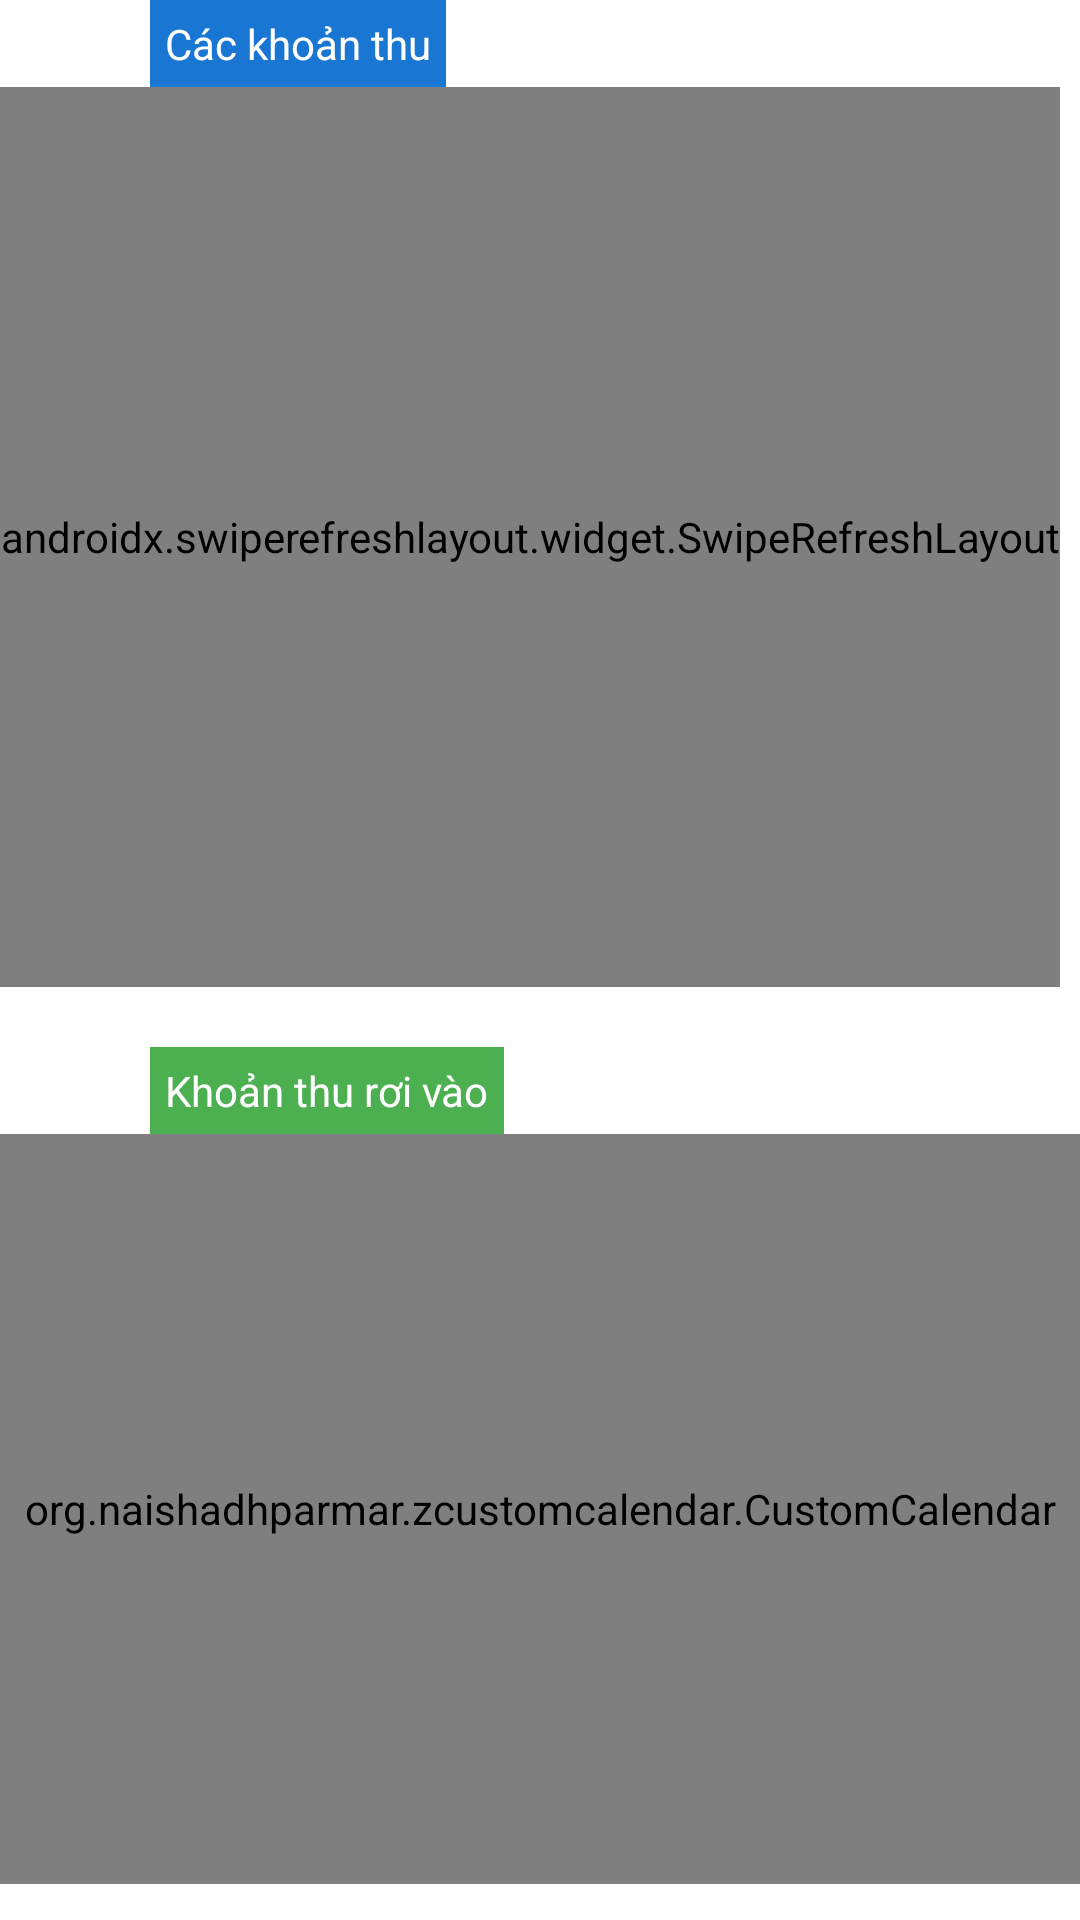

This screen was rendered from an Android layout file. Write that file and the resources it references.
<!-- AndroidManifest.xml: application theme Theme.SaveMoneyTime -->
<!-- res/layout/fragment_list_revenue.xml -->
<?xml version="1.0" encoding="utf-8"?>
<LinearLayout xmlns:android="http://schemas.android.com/apk/res/android"
    xmlns:tools="http://schemas.android.com/tools"
    android:layout_width="match_parent"
    android:layout_height="match_parent"
    android:orientation="vertical"
    tools:context=".MainApplication.FragmentInFragment.SecondFrag.ListRevenueFragment">

    
    <TextView
        android:layout_width="wrap_content"
        android:layout_height="wrap_content"
        android:text="Các khoản thu"
        android:padding="5dp"
        android:background="@color/bt_viewpager"
        android:textColor="@color/white"
        android:layout_marginLeft="50dp"/>
    <androidx.swiperefreshlayout.widget.SwipeRefreshLayout
        android:id="@+id/reload_list_action"
        android:layout_width="wrap_content"
        android:layout_height="300dp">
        <ScrollView

            android:layout_width="match_parent"
            android:layout_height="300dp"
            android:background="@color/white">

            <androidx.recyclerview.widget.RecyclerView
                android:layout_marginLeft="30dp"
                android:id="@+id/rcl_contain_list_expenses"
                android:layout_width="match_parent"
                android:layout_height="300dp" />
        </ScrollView>
    </androidx.swiperefreshlayout.widget.SwipeRefreshLayout>
    <TextView
        android:layout_marginTop="20dp"
        android:layout_width="wrap_content"
        android:layout_height="wrap_content"
        android:text="Khoản thu rơi vào"
        android:padding="5dp"
        android:background="#4CAF50"
        android:textColor="@color/white"
        android:layout_marginLeft="50dp"/>
    <org.naishadhparmar.zcustomcalendar.CustomCalendar
        android:layout_gravity="center"
        android:layout_width="380dp"
        android:layout_height="250dp"
        android:id="@+id/custom_calender">

    </org.naishadhparmar.zcustomcalendar.CustomCalendar>

</LinearLayout>
<!-- resources referenced by this layout -->
<resources>
  <color name="bt_viewpager">#1976D2</color>
  <color name="white">#FFFFFFFF</color>
  <style name="Theme.SaveMoneyTime" parent="Theme.MaterialComponents.DayNight.NoActionBar">
          
          <item name="colorPrimary">@color/purple_500</item>
          <item name="colorPrimaryVariant">@color/purple_700</item>
          <item name="colorOnPrimary">@color/white</item>
          
          <item name="colorSecondary">@color/teal_200</item>
          <item name="colorSecondaryVariant">@color/teal_700</item>
          <item name="colorOnSecondary">@color/black</item>
          
          <item name="android:statusBarColor" tools:targetApi="l">?attr/colorPrimaryVariant</item>
          
      </style>
  <color name="purple_500">#FF6200EE</color>
  <color name="purple_700">#FF3700B3</color>
  <color name="teal_200">#FF03DAC5</color>
  <color name="teal_700">#FF018786</color>
  <color name="black">#FF000000</color>
</resources>
